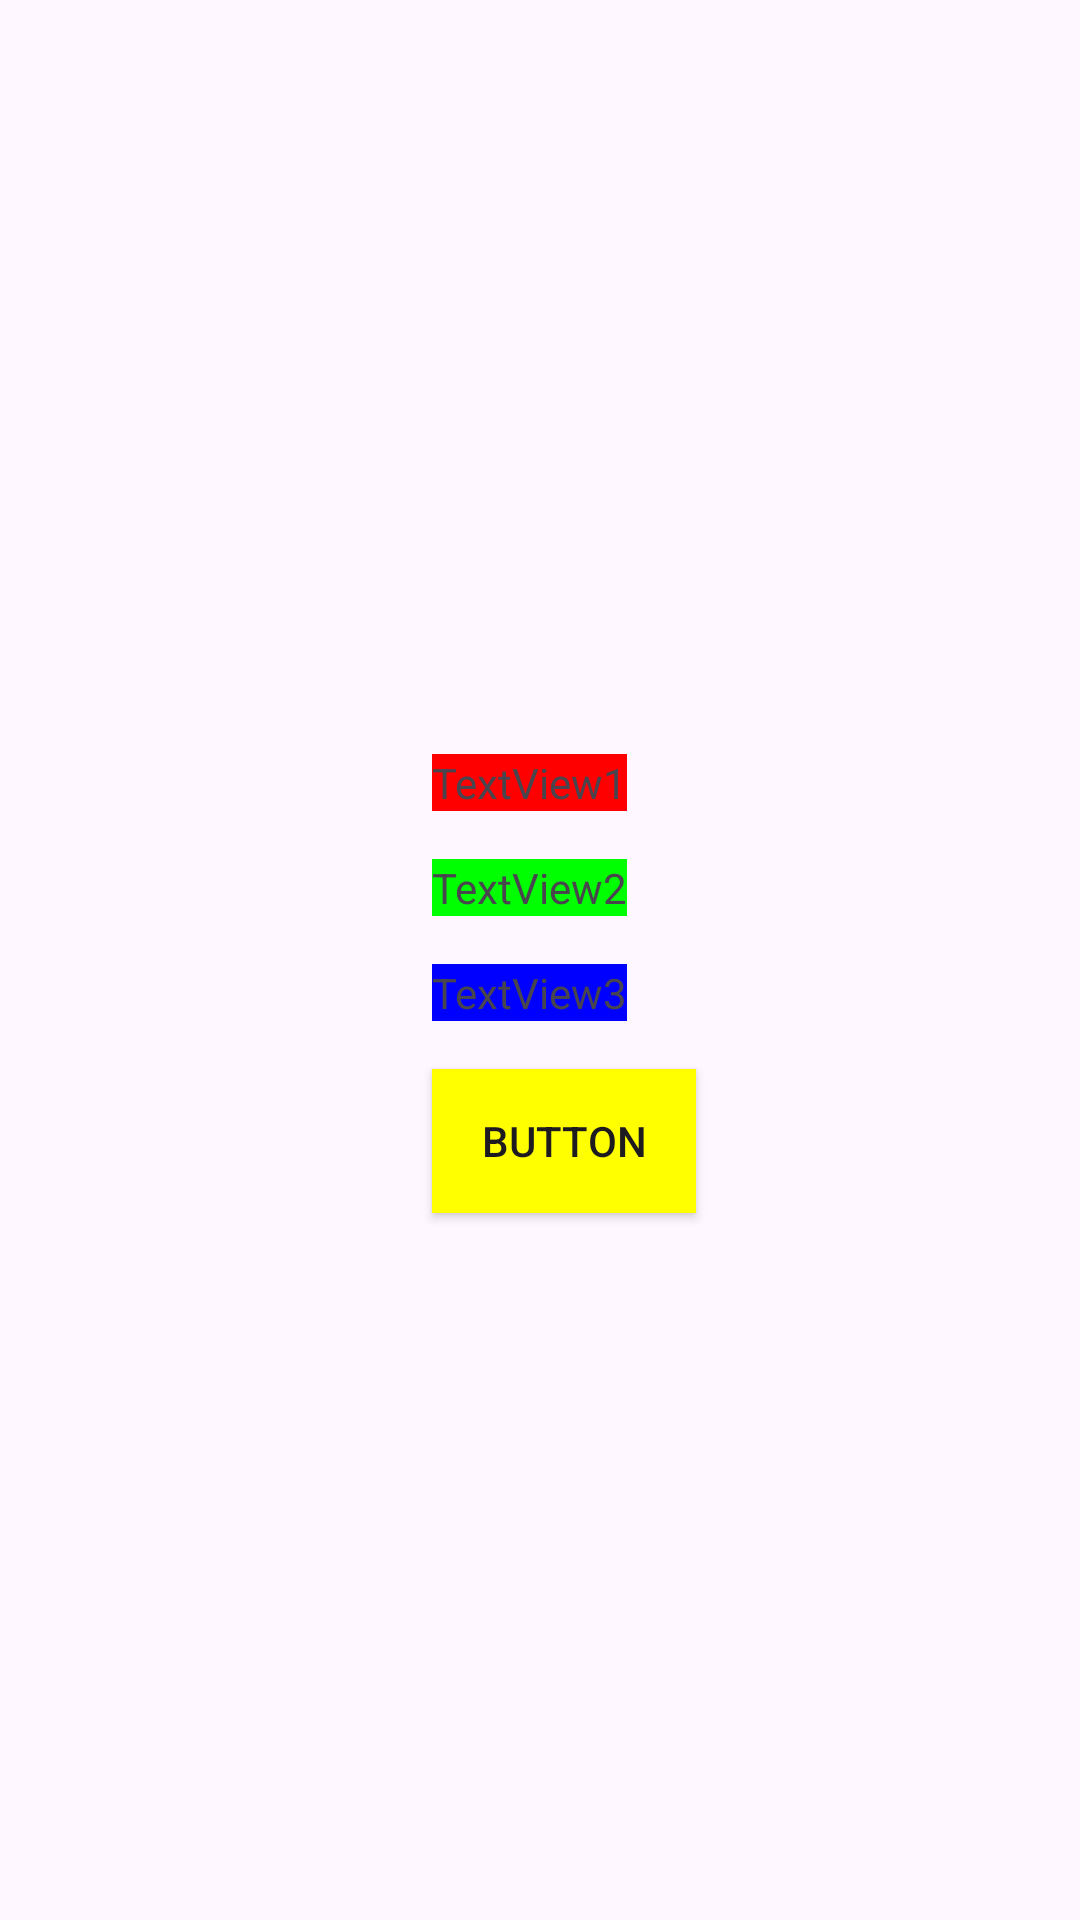

Here is an Android app screen rendered from its layout file. Give the layout XML and the strings, colors and styles it references.
<!-- AndroidManifest.xml: application theme Theme.PIP_app -->
<!-- res/layout/pip_custom_view.xml -->
<?xml version="1.0" encoding="utf-8"?>
<RelativeLayout xmlns:android="http://schemas.android.com/apk/res/android"
    android:layout_width="match_parent"
    android:layout_height="match_parent"
    android:layout_gravity="center"
    android:gravity="center">


            <TextView
                android:id="@+id/textView1"
                android:layout_width="wrap_content"
                android:layout_height="wrap_content"
                android:layout_alignParentStart="true"
                android:layout_alignParentTop="true"
                android:layout_marginStart="16dp"
                android:layout_marginTop="16dp"
                android:layout_weight="1"
                android:background="#FF0000"
                android:gravity="center"
                android:text="TextView1" />

            <TextView
                android:id="@+id/textView2"
                android:layout_width="wrap_content"
                android:layout_height="wrap_content"
                android:layout_below="@id/textView1"
                android:layout_alignParentStart="true"
                android:layout_marginStart="16dp"
                android:layout_marginTop="16dp"
                android:layout_weight="1"
                android:background="#00FF00"
                android:gravity="center"
                android:text="TextView2" />

            <TextView
                android:id="@+id/textView3"
                android:layout_width="wrap_content"
                android:layout_height="wrap_content"
                android:layout_below="@id/textView2"
                android:layout_alignParentStart="true"
                android:layout_marginStart="16dp"
                android:layout_marginTop="16dp"
                android:layout_weight="1"
                android:background="#0000FF"
                android:gravity="center"
                android:text="TextView3" />

            <Button
                android:id="@+id/button"
                android:layout_width="wrap_content"
                android:layout_height="wrap_content"
                android:layout_below="@id/textView3"
                android:layout_alignParentStart="true"
                android:layout_marginStart="16dp"
                android:layout_marginTop="16dp"
                android:layout_weight="1"
                android:background="#FFFF00"
                android:text="Button" />



</RelativeLayout>
<!-- resources referenced by this layout -->
<resources>
  <style name="Theme.PIP_app" parent="Base.Theme.PIP_app" />
  <style name="Base.Theme.PIP_app" parent="Theme.Material3.DayNight.NoActionBar">
          
          
      </style>
</resources>
